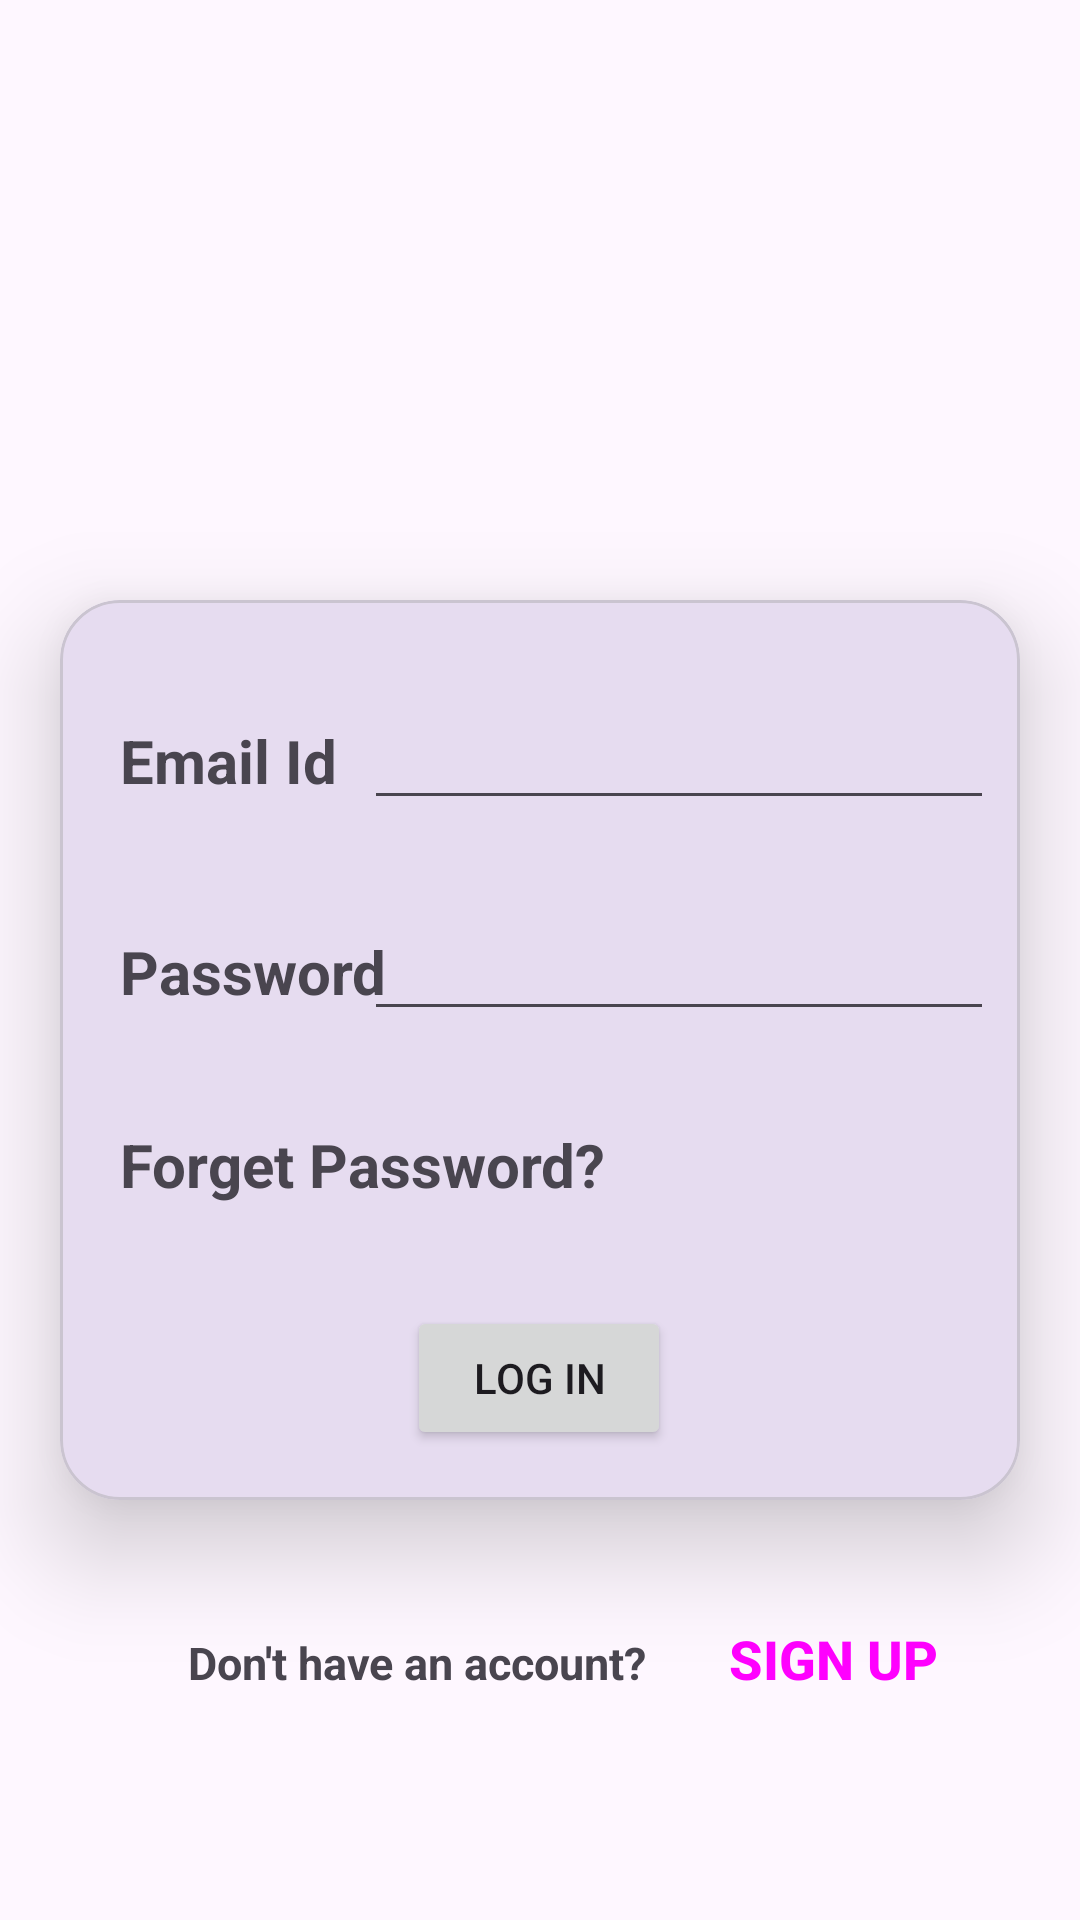

Produce the Android XML layout that renders to this screen, including the resource entries it uses.
<!-- AndroidManifest.xml: application theme Theme.Practical4_5B6_22012022013 -->
<!-- res/layout/activity_login.xml -->
<?xml version="1.0" encoding="utf-8"?>
<androidx.constraintlayout.widget.ConstraintLayout xmlns:android="http://schemas.android.com/apk/res/android"
    xmlns:app="http://schemas.android.com/apk/res-auto"
    xmlns:tools="http://schemas.android.com/tools"
    android:layout_width="match_parent"
    android:layout_height="match_parent"
    tools:context=".Login">

    <ImageView
        android:id="@+id/imageView"
        android:layout_width="match_parent"
        android:layout_height="200dp"
        app:layout_constraintStart_toStartOf="parent"
        app:layout_constraintTop_toTopOf="parent"
        app:srcCompat="@drawable/guni_pink_logo" />

    <TextView
        android:id="@+id/textView7"
        android:layout_width="wrap_content"
        android:layout_height="wrap_content"
        android:text="Don't have an account?"
        android:textSize="15dp"
        android:textStyle="bold"
        app:layout_constraintBaseline_toBaselineOf="@+id/button2"
        app:layout_constraintEnd_toEndOf="parent"
        app:layout_constraintHorizontal_bias="0.302"
        app:layout_constraintStart_toStartOf="parent" />

    <Button
        android:id="@+id/button2"
        android:layout_width="120dp"
        android:layout_height="50dp"
        android:background="@android:color/transparent"
        android:text="Sign Up"
        android:textColor="#ff00ff"
        android:textStyle="bold"
        android:textSize="18dp"
        android:onClick="signup"
        app:layout_constraintBottom_toBottomOf="parent"
        app:layout_constraintEnd_toEndOf="parent"
        app:layout_constraintHorizontal_bias="0.088"
        app:layout_constraintStart_toEndOf="@+id/textView7"
        app:layout_constraintTop_toBottomOf="@+id/materialCardView"
        app:layout_constraintVertical_bias="0.311" />

    <com.google.android.material.card.MaterialCardView
        android:id="@+id/materialCardView"
        android:layout_width="match_parent"
        android:layout_height="300dp"
        android:layout_marginHorizontal="20dp"
        app:cardCornerRadius="20dp"
        app:cardElevation="20dp"
        app:layout_constraintStart_toStartOf="parent"
        app:layout_constraintTop_toBottomOf="@id/imageView">

        <androidx.constraintlayout.widget.ConstraintLayout
            android:layout_width="match_parent"
            android:layout_height="match_parent">


            <TextView
                android:id="@+id/textView"
                android:layout_width="wrap_content"
                android:layout_height="wrap_content"
                android:layout_marginStart="20dp"
                android:text="Password"
                android:textSize="20sp"
                android:textStyle="bold"
                app:layout_constraintBaseline_toBaselineOf="@+id/password_toggle"
                app:layout_constraintStart_toStartOf="parent" />

            <EditText
                android:id="@+id/editTextTextEmailAddress"
                android:layout_width="wrap_content"
                android:layout_height="wrap_content"
                android:layout_marginTop="32dp"
                android:ems="10"
                android:inputType="textEmailAddress"
                app:layout_constraintEnd_toEndOf="parent"
                app:layout_constraintHorizontal_bias="0.514"
                app:layout_constraintStart_toEndOf="@+id/textView2"
                app:layout_constraintTop_toTopOf="parent" />
            <TextView
                android:id="@+id/textView2"
                android:layout_width="wrap_content"
                android:layout_height="wrap_content"
                android:layout_marginStart="20dp"
                android:text="Email Id"
                android:textSize="20sp"
                android:textStyle="bold"
                app:layout_constraintBaseline_toBaselineOf="@+id/editTextTextEmailAddress"
                app:layout_constraintStart_toStartOf="parent" />

            <EditText
                android:id="@+id/password_toggle"
                android:layout_width="wrap_content"
                android:layout_height="wrap_content"
                android:ems="10"
                android:inputType="textPassword"
                app:layout_constraintBottom_toBottomOf="parent"
                app:layout_constraintEnd_toEndOf="parent"
                app:layout_constraintHorizontal_bias="0.507"
                app:layout_constraintStart_toEndOf="@+id/textView2"
                app:layout_constraintTop_toBottomOf="@+id/editTextTextEmailAddress"
                app:layout_constraintVertical_bias="0.157" />

            <TextView
                android:id="@+id/textView3"
                android:layout_width="wrap_content"
                android:layout_height="wrap_content"
                android:layout_marginStart="20dp"
                android:text="Forget Password?"
                android:textSize="20sp"
                android:textStyle="bold"
                app:layout_constraintBottom_toBottomOf="parent"
                app:layout_constraintStart_toStartOf="parent"
                app:layout_constraintTop_toBottomOf="@+id/textView"
                app:layout_constraintVertical_bias="0.275" />

            <Button
                android:id="@+id/btnclick"
                android:layout_width="wrap_content"
                android:layout_height="wrap_content"
                android:text="Log In"
                app:layout_constraintBottom_toBottomOf="parent"
                app:layout_constraintEnd_toEndOf="parent"
                app:layout_constraintHorizontal_bias="0.498"
                app:layout_constraintStart_toStartOf="parent"
                app:layout_constraintTop_toBottomOf="@+id/textView3"
                app:layout_constraintVertical_bias="0.666" />
        </androidx.constraintlayout.widget.ConstraintLayout>

    </com.google.android.material.card.MaterialCardView>



</androidx.constraintlayout.widget.ConstraintLayout>
<!-- resources referenced by this layout -->
<resources>
  <style name="Theme.Practical4_5B6_22012022013" parent="Base.Theme.Practical4_5B6_22012022013" />
  <style name="Base.Theme.Practical4_5B6_22012022013" parent="Theme.Material3.DayNight.NoActionBar">
          
          
      </style>
</resources>
